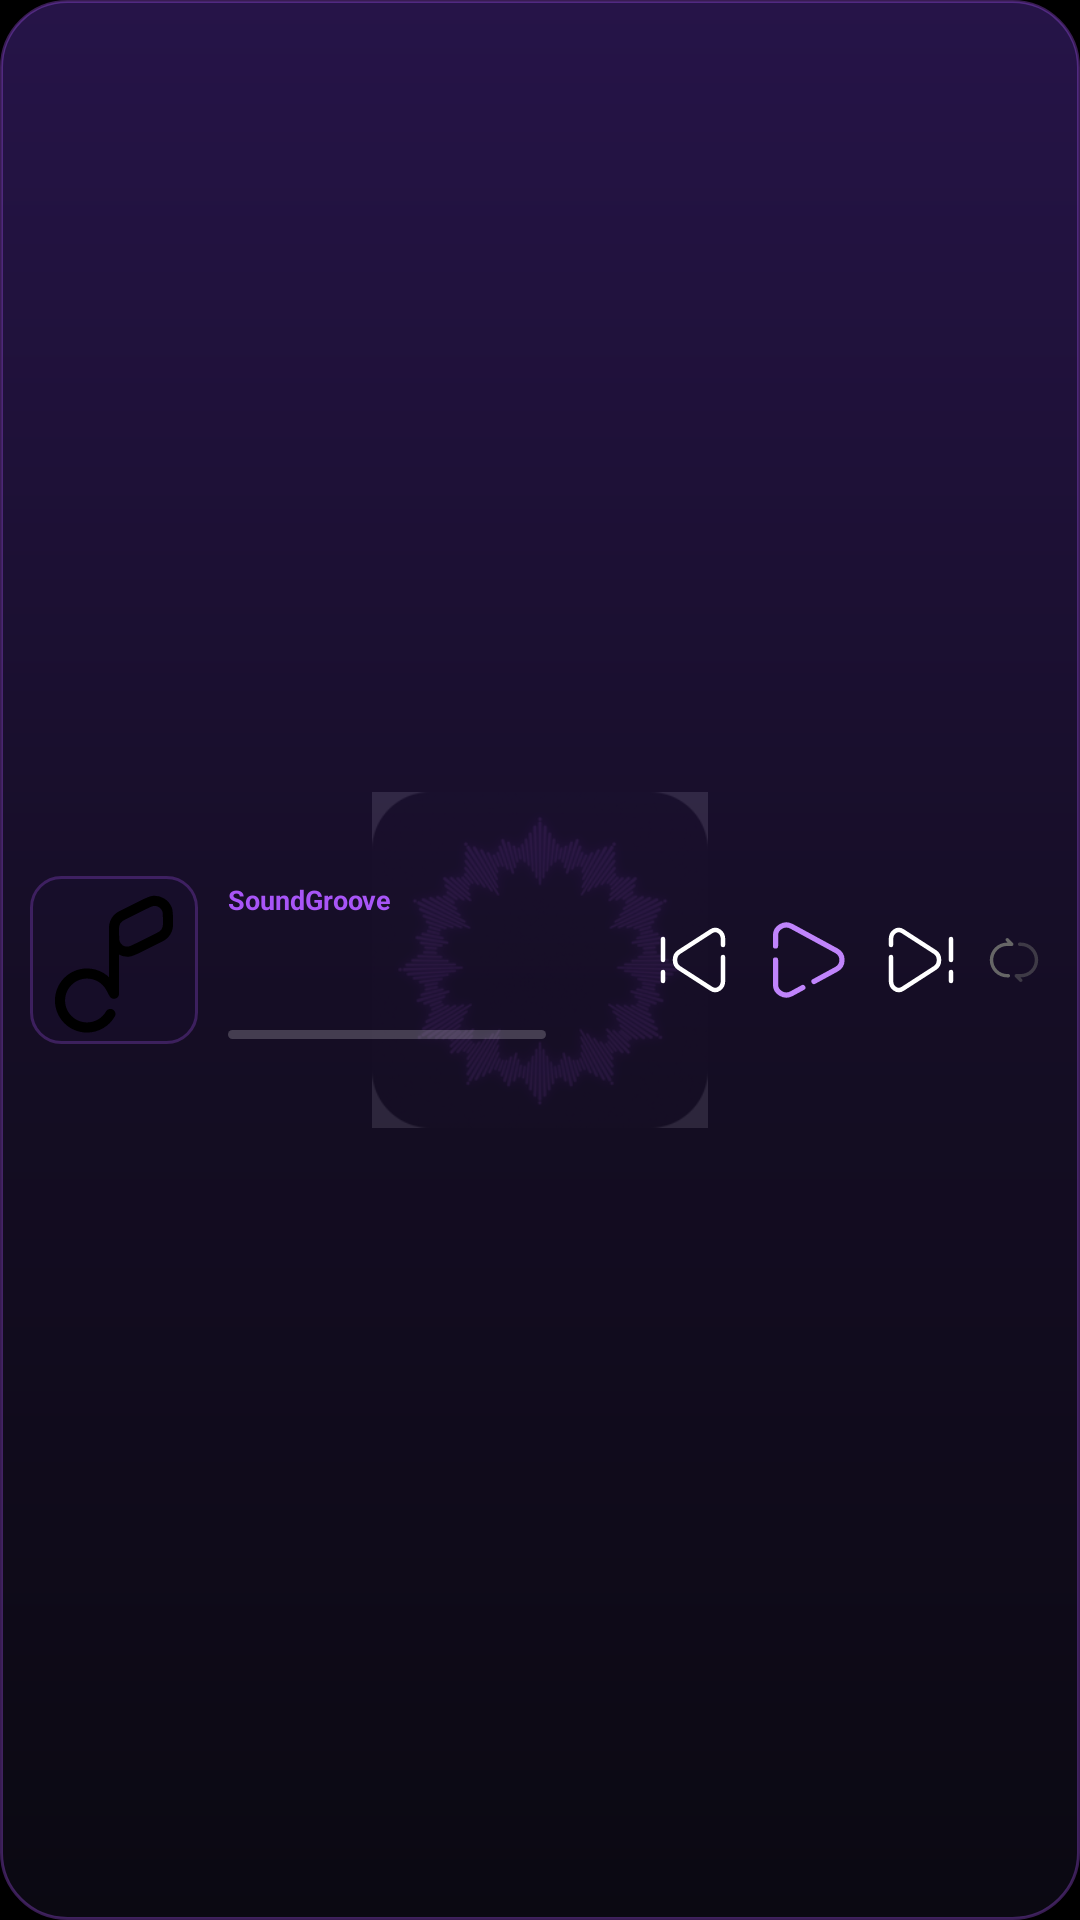

Produce the Android XML layout that renders to this screen, including the resource entries it uses.
<!-- AndroidManifest.xml: application theme Theme.SoundGroove -->
<!-- res/layout/widget_music_player.xml -->
<?xml version="1.0" encoding="utf-8"?>
<LinearLayout xmlns:android="http://schemas.android.com/apk/res/android"
    android:id="@+id/widget_root"
    android:layout_width="match_parent"
    android:layout_height="match_parent"
    android:background="@drawable/widget_background_dark"
    android:gravity="center_vertical"
    android:orientation="horizontal"
    android:paddingStart="10dp"
    android:paddingTop="8dp"
    android:paddingEnd="8dp"
    android:paddingBottom="8dp">

    <FrameLayout
        android:layout_width="56dp"
        android:layout_height="56dp"
        android:background="@drawable/widget_art_frame"
        android:padding="1dp">

        <ImageView
            android:id="@+id/widget_album_art"
            android:layout_width="match_parent"
            android:layout_height="match_parent"
            android:contentDescription="@string/widget_album_art"
            android:scaleType="centerCrop"
            android:src="@drawable/ic_songs" />
    </FrameLayout>

    <LinearLayout
        android:layout_width="0dp"
        android:layout_height="wrap_content"
        android:layout_marginStart="10dp"
        android:layout_marginEnd="4dp"
        android:layout_weight="1"
        android:orientation="vertical">

        <TextView
            android:id="@+id/widget_brand"
            android:layout_width="match_parent"
            android:layout_height="wrap_content"
            android:ellipsize="end"
            android:maxLines="1"
            android:text="@string/app_name"
            android:textColor="#A855F7"
            android:textSize="9sp"
            android:textStyle="bold" />

        <TextView
            android:id="@+id/widget_title"
            android:layout_width="match_parent"
            android:layout_height="wrap_content"
            android:ellipsize="end"
            android:maxLines="1"
            android:textColor="#FFFFFF"
            android:textSize="13sp"
            android:textStyle="bold" />

        <TextView
            android:id="@+id/widget_artist"
            android:layout_width="match_parent"
            android:layout_height="wrap_content"
            android:ellipsize="end"
            android:maxLines="1"
            android:textColor="#B3FFFFFF"
            android:textSize="11sp" />

        <ProgressBar
            android:id="@+id/widget_progress"
            style="?android:attr/progressBarStyleHorizontal"
            android:layout_width="match_parent"
            android:layout_height="3dp"
            android:layout_marginTop="5dp"
            android:indeterminate="false"
            android:max="100"
            android:progress="0"
            android:progressDrawable="@drawable/widget_progress" />
    </LinearLayout>

    <ImageView
        android:id="@+id/widget_shuffle"
        android:layout_width="28dp"
        android:layout_height="28dp"
        android:background="?android:attr/selectableItemBackgroundBorderless"
        android:contentDescription="@string/widget_shuffle"
        android:padding="5dp"
        android:src="@drawable/ic_shuffle"
        android:tint="#66FFFFFF" />

    <ImageView
        android:id="@+id/widget_previous"
        android:layout_width="34dp"
        android:layout_height="34dp"
        android:background="?android:attr/selectableItemBackgroundBorderless"
        android:contentDescription="@string/widget_previous"
        android:padding="5dp"
        android:src="@drawable/ic_previous"
        android:tint="#FFFFFF" />

    <ImageView
        android:id="@+id/widget_play_pause"
        android:layout_width="42dp"
        android:layout_height="42dp"
        android:background="?android:attr/selectableItemBackgroundBorderless"
        android:contentDescription="@string/widget_play_pause"
        android:padding="7dp"
        android:src="@drawable/ic_play"
        android:tint="#C084FC" />

    <ImageView
        android:id="@+id/widget_next"
        android:layout_width="34dp"
        android:layout_height="34dp"
        android:background="?android:attr/selectableItemBackgroundBorderless"
        android:contentDescription="@string/widget_next"
        android:padding="5dp"
        android:src="@drawable/ic_next"
        android:tint="#FFFFFF" />

    <ImageView
        android:id="@+id/widget_repeat"
        android:layout_width="28dp"
        android:layout_height="28dp"
        android:background="?android:attr/selectableItemBackgroundBorderless"
        android:contentDescription="@string/widget_repeat"
        android:padding="5dp"
        android:src="@drawable/ic_repeat"
        android:tint="#66FFFFFF" />
</LinearLayout>
<!-- resources referenced by this layout -->
<resources>
  <!-- drawable ic_next (drawable) -->
  <vector xmlns:android="http://schemas.android.com/apk/res/android"
      android:width="200dp"
      android:height="200dp"
      android:viewportWidth="24"
      android:viewportHeight="24">
    <path
        android:pathData="M2,11L2,18.967C2,21.276 4.134,22.736 5.871,21.615L16.66,14.647C18.447,13.493 18.447,10.507 16.66,9.353L5.871,2.385C4.134,1.264 2,2.724 2,5.033V7"
        android:strokeWidth="1.5"
        android:fillColor="#00000000"
        android:strokeColor="#000000"
        android:strokeLineCap="round"/>
    <path
        android:pathData="M22,5V12M22,16V19"
        android:strokeWidth="1.5"
        android:fillColor="#00000000"
        android:strokeColor="#000000"
        android:strokeLineCap="round"/>
  </vector>
  <!-- drawable ic_play (drawable) -->
  <vector xmlns:android="http://schemas.android.com/apk/res/android"
      android:width="200dp"
      android:height="200dp"
      android:viewportWidth="24"
      android:viewportHeight="24">
    <path
        android:pathData="M3,12L3,18.967C3,21.276 5.534,22.736 7.597,21.615L10.8,19.873M3,8L3,5.033C3,2.724 5.534,1.264 7.597,2.385L20.409,9.353C22.531,10.507 22.531,13.493 20.409,14.647L14.003,18.131"
        android:strokeWidth="1.5"
        android:fillColor="#00000000"
        android:strokeColor="#000000"
        android:strokeLineCap="round"/>
  </vector>
  <!-- drawable widget_art_frame (drawable) -->
  <?xml version="1.0" encoding="utf-8"?>
  <shape xmlns:android="http://schemas.android.com/apk/res/android"
      android:shape="rectangle">
      <solid android:color="#331A1033" />
      <corners android:radius="10dp" />
      <stroke
          android:width="1dp"
          android:color="#44A855F7" />
  </shape>
  <!-- drawable widget_background_dark (drawable) -->
  <?xml version="1.0" encoding="utf-8"?>
  <shape xmlns:android="http://schemas.android.com/apk/res/android"
      android:shape="rectangle">
      <gradient
          android:angle="145"
          android:centerColor="#E6180F2A"
          android:endColor="#E60C0A14"
          android:startColor="#E62A1650" />
      <corners android:radius="22dp" />
      <stroke
          android:width="1dp"
          android:color="#55A855F7" />
  </shape>
  <!-- drawable widget_progress (drawable) -->
  <?xml version="1.0" encoding="utf-8"?>
  <layer-list xmlns:android="http://schemas.android.com/apk/res/android">
      <item>
          <shape android:shape="rectangle">
              <solid android:color="#33FFFFFF" />
              <corners android:radius="3dp" />
          </shape>
      </item>
      <item android:id="@android:id/progress">
          <clip>
              <shape android:shape="rectangle">
                  <solid android:color="#A855F7" />
                  <corners android:radius="3dp" />
              </shape>
          </clip>
      </item>
  </layer-list>
  <string name="app_name">SoundGroove</string>
  <string name="widget_album_art">Pochette album</string>
  <string name="widget_next">Piste suivante</string>
  <string name="widget_play_pause">Lecture / Pause</string>
  <string name="widget_previous">Piste précédente</string>
  <string name="widget_repeat">Répétition</string>
  <string name="widget_shuffle">Lecture aléatoire</string>
  <!-- drawable splash_background (drawable) -->
  <?xml version="1.0" encoding="utf-8"?>
  <layer-list xmlns:android="http://schemas.android.com/apk/res/android">
      <item android:drawable="@color/brand_black" />
      <item
          android:width="112dp"
          android:height="112dp"
          android:drawable="@drawable/ic_brand_waveform"
          android:gravity="center" />
  </layer-list>
  <color name="brand_purple">#FFA855F7</color>
  <color name="brand_black">#FF000000</color>
</resources>
